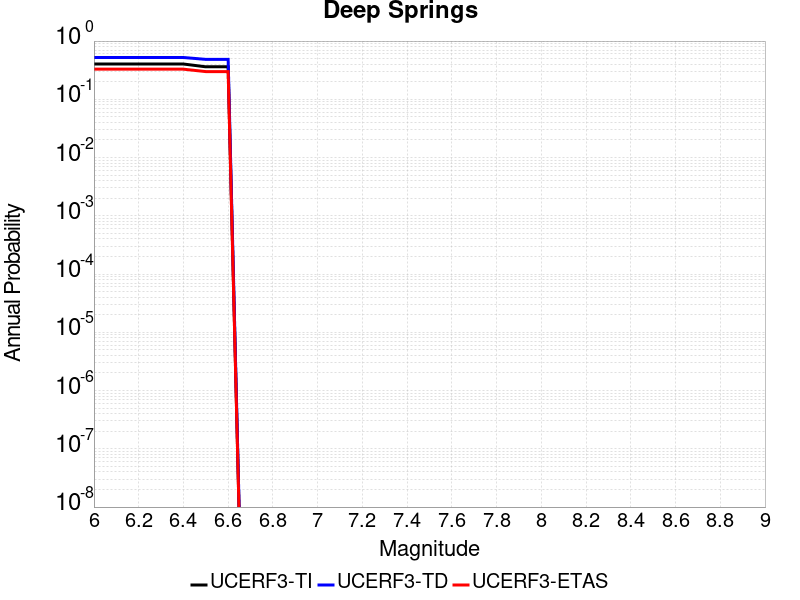

Data behind this chart, as committed beside it:
Magnitude, UCERF3-TI Prob, UCERF3-TD Prob, UCERF3-ETAS Prob
6.0, 0.4036, 0.5223, 0.3291
6.1, 0.4036, 0.5223, 0.3291
6.2, 0.4036, 0.5223, 0.3291
6.3, 0.4036, 0.5223, 0.3291
6.4, 0.4036, 0.5223, 0.3291
6.5, 0.3614, 0.485, 0.2991
6.6, 0.3614, 0.485, 0.2991
